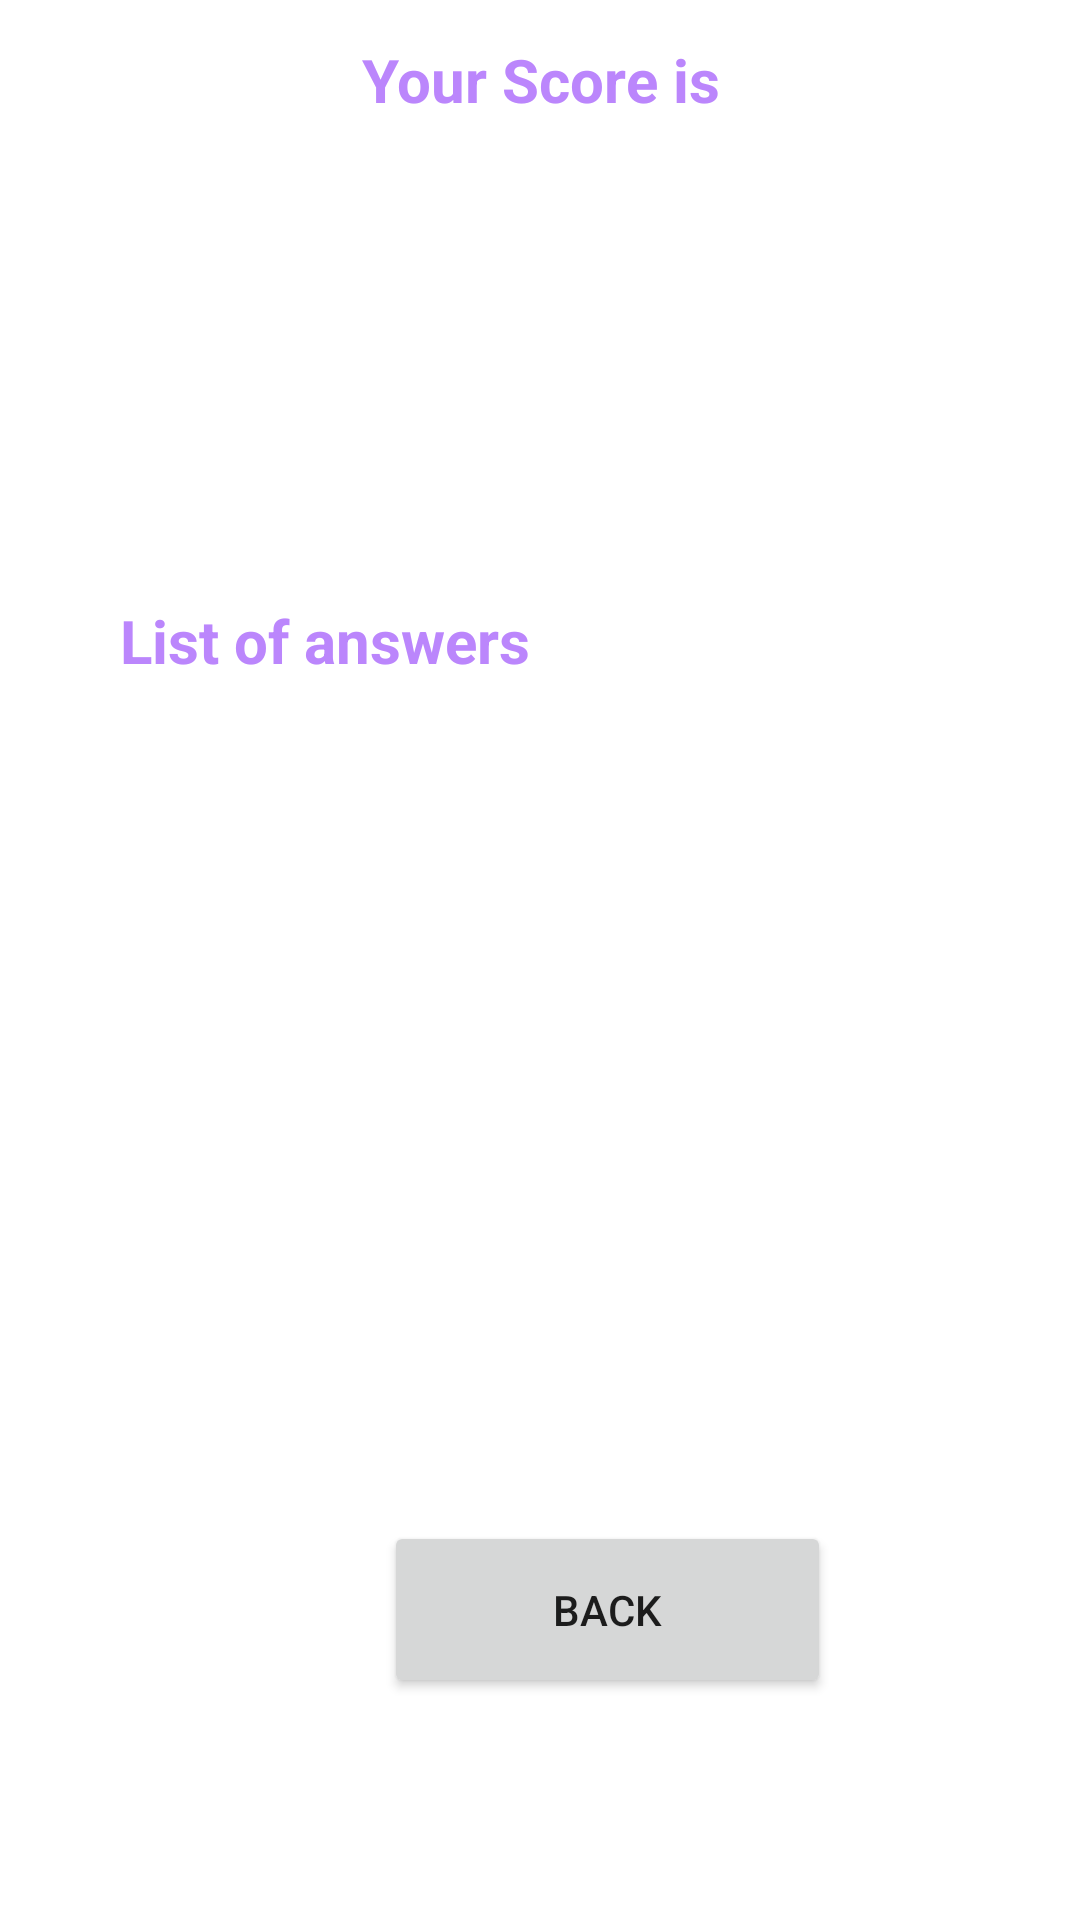

Reconstruct the res/layout file that produces this screen, plus the resources it refers to.
<!-- AndroidManifest.xml: application theme Theme.FirstGameApp -->
<!-- res/layout/activity_bottom_sheet.xml -->
<?xml version="1.0" encoding="utf-8"?>
<RelativeLayout xmlns:android="http://schemas.android.com/apk/res/android"
    xmlns:app="http://schemas.android.com/apk/res-auto"
    xmlns:tools="http://schemas.android.com/tools"
    android:layout_width="match_parent"
    android:layout_height="match_parent"
    tools:context=".bottomSheetA"
    android:id="@+id/LLScore">




        <TextView
            android:layout_width="match_parent"
            android:layout_height="match_parent"
            android:textColor="@color/purple_200"
            android:textStyle="bold"
            android:textSize="20sp"
            android:textAllCaps="false"
            android:textAlignment="center"
            android:layout_gravity="center"
            android:text="Your Score is"
            android:layout_margin="10dp"
            android:padding="3dp"
            android:id="@+id/Score"
            />

        <TextView
            android:layout_width="wrap_content"
            android:layout_height="wrap_content"
            android:paddingLeft="40dp"
            android:paddingTop="200dp"
            android:textAlignment="center"
            android:textAllCaps="false"
            android:textColor="@color/purple_200"
            android:textStyle="bold"
            android:textSize="20sp"

            android:text="List of answers"


            android:id="@+id/finalanswer"
            />
        <Button
            android:layout_width="149dp"
            android:layout_height="59dp"
            android:layout_alignParentStart="true"
            android:layout_alignParentTop="true"
            android:layout_centerHorizontal="true"
            android:layout_marginStart="128dp"
            android:layout_marginTop="507dp"
            android:text="Back"
            app:layout_constraintEnd_toEndOf="parent"
            app:layout_constraintStart_toStartOf="parent"
            tools:layout_editor_absoluteY="644dp"
            android:id="@+id/backhomebutton"/>



</RelativeLayout>










<!-- resources referenced by this layout -->
<resources>
  <color name="purple_200">#FFBB86FC</color>
  <style name="Theme.FirstGameApp" parent="Theme.MaterialComponents.DayNight.DarkActionBar">
          
          <item name="colorPrimary">@color/purple_500</item>
          <item name="colorPrimaryVariant">@color/purple_700</item>
          <item name="colorOnPrimary">@color/white</item>
          
          <item name="colorSecondary">@color/teal_200</item>
          <item name="colorSecondaryVariant">@color/teal_700</item>
          <item name="colorOnSecondary">@color/black</item>
          
          <item name="android:statusBarColor" tools:targetApi="l">?attr/colorPrimaryVariant</item>
          
      </style>
  <color name="purple_500">#FF6200EE</color>
  <color name="purple_700">#FF3700B3</color>
  <color name="white">#FFFFFFFF</color>
  <color name="teal_200">#FF03DAC5</color>
  <color name="teal_700">#FF018786</color>
  <color name="black">#FF000000</color>
</resources>
